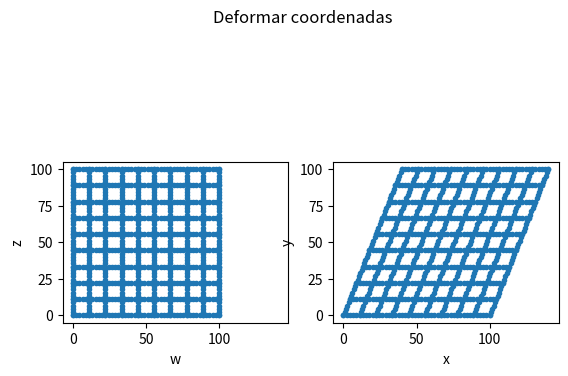

Python code for this plot:
import matplotlib.pyplot as plt
import numpy as np


def proyectarPts(T, wz):
    assert(T.shape == (2,2)) # chequeo de matriz 2x2
    assert(T.shape[1] == wz.shape[0]) # multiplicacion matricial valida   
    xy = None
    ############### Insert code here!! ######################3    
    xy=T@wz
    ############### Insert code here!! ######################3
    return xy

def pointsGrid(corners):
    # crear 10 lineas horizontales
    [w1, z1] = np.meshgrid(np.linspace(corners[0,0], corners[1,0], 46),
                        np.linspace(corners[0,1], corners[1,1], 10))

    [w2, z2] = np.meshgrid(np.linspace(corners[0,0], corners[1,0], 10),
                        np.linspace(corners[0,1], corners[1,1], 46))

    w = np.concatenate((w1.reshape(1,-1),w2.reshape(1,-1)),1)
    z = np.concatenate((z1.reshape(1,-1),z2.reshape(1,-1)),1)
    wz = np.concatenate((w,z))
                         
    return wz
          
def vistform(T, wz, titulo=''):
    # transformar los puntos de entrada usando T
    xy = proyectarPts(T, wz)
    if xy is None:
        print('No fue implementada correctamente la proyeccion de coordenadas')
        return
    # calcular los limites para ambos plots
    minlim = np.min(np.concatenate((wz, xy), 1), axis=1)
    maxlim = np.max(np.concatenate((wz, xy), 1), axis=1)

    bump = [np.max(((maxlim[0] - minlim[0]) * 0.05, 0.1)),
            np.max(((maxlim[1] - minlim[1]) * 0.05, 0.1))]
    limits = [[minlim[0]-bump[0], maxlim[0]+bump[0]],
               [minlim[1]-bump[1], maxlim[1]+bump[1]]]             

    fig, (ax1, ax2) = plt.subplots(1, 2)         
    fig.suptitle(titulo)
    grid_plot(ax1, wz, limits, 'w', 'z')    
    grid_plot(ax2, xy, limits, 'x', 'y')    
    
def grid_plot(ax, ab, limits, a_label, b_label):
    ax.plot(ab[0,:], ab[1,:], '.')
    ax.set(aspect='equal',
           xlim=limits[0], ylim=limits[1],
           xlabel=a_label, ylabel=b_label)


def main():
    print('Ejecutar el programa')
    # generar el tipo de transformacion dando valores a la matriz T
    T = np.array([[1., 0.4],[0,1.]])
    corners = np.array([[0,0],[100,100]])
    wz = pointsGrid(corners)
    vistform(T, wz, 'Deformar coordenadas')
    
    
if __name__ == "__main__":
    main()
